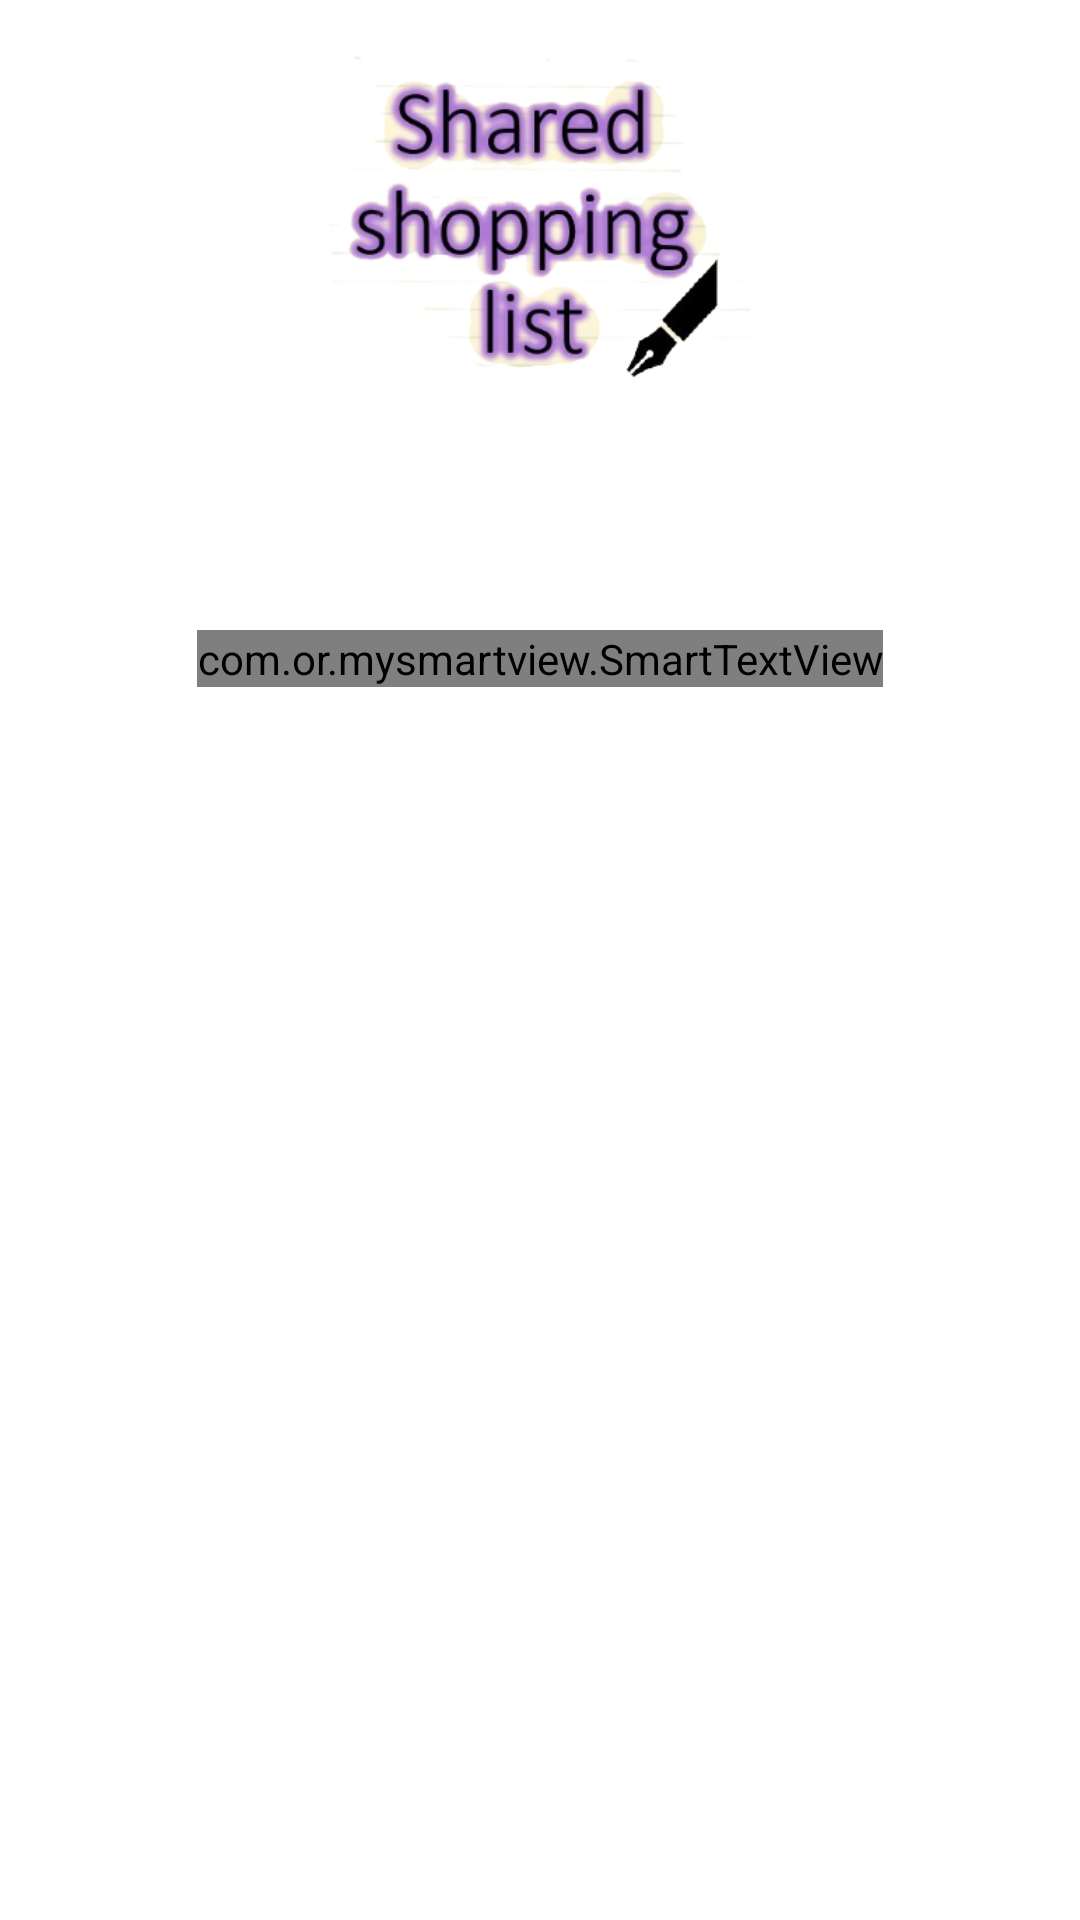

Here is an Android app screen rendered from its layout file. Give the layout XML and the strings, colors and styles it references.
<!-- AndroidManifest.xml: application theme Theme.ShareShoppingList.NoActionBar -->
<!-- res/layout/activity_splash_screen.xml -->
<?xml version="1.0" encoding="utf-8"?>
<RelativeLayout xmlns:android="http://schemas.android.com/apk/res/android"
    xmlns:app="http://schemas.android.com/apk/res-auto"
    xmlns:tools="http://schemas.android.com/tools"
    android:layout_width="match_parent"
    android:layout_height="match_parent"
    tools:context=".ui.SplashScreen"
    >
    <ImageView
        android:id="@+id/panel_IMG_back"
        android:layout_width="match_parent"
        android:layout_height="match_parent"
        android:scaleType="centerCrop"
        />

<ImageView
    android:layout_width="140dp"
    android:layout_height="140dp"
    android:layout_centerHorizontal="true"
    android:src="@drawable/app_logo"
    android:id="@+id/logo"/>

    <com.or.mysmartview.SmartTextView
        android:layout_width="wrap_content"
        android:layout_height="wrap_content"
        android:text="loading.."
        android:textSize="70dp"
        android:layout_below="@id/logo"
        android:layout_marginTop="70dp"
        android:layout_centerInParent="true"
        tools:ignore="MissingConstraints"
        app:speed012="2"
        android:textColor="@color/black"
        />

</RelativeLayout>
<!-- resources referenced by this layout -->
<resources>
  <color name="black">#FF000000</color>
  <!-- drawable app_logo: png bitmap (drawable-v24, 87069 bytes) -->
  <style name="Theme.ShareShoppingList.NoActionBar">
          <item name="windowActionBar">false</item>
          <item name="windowNoTitle">true</item>
      </style>
</resources>
